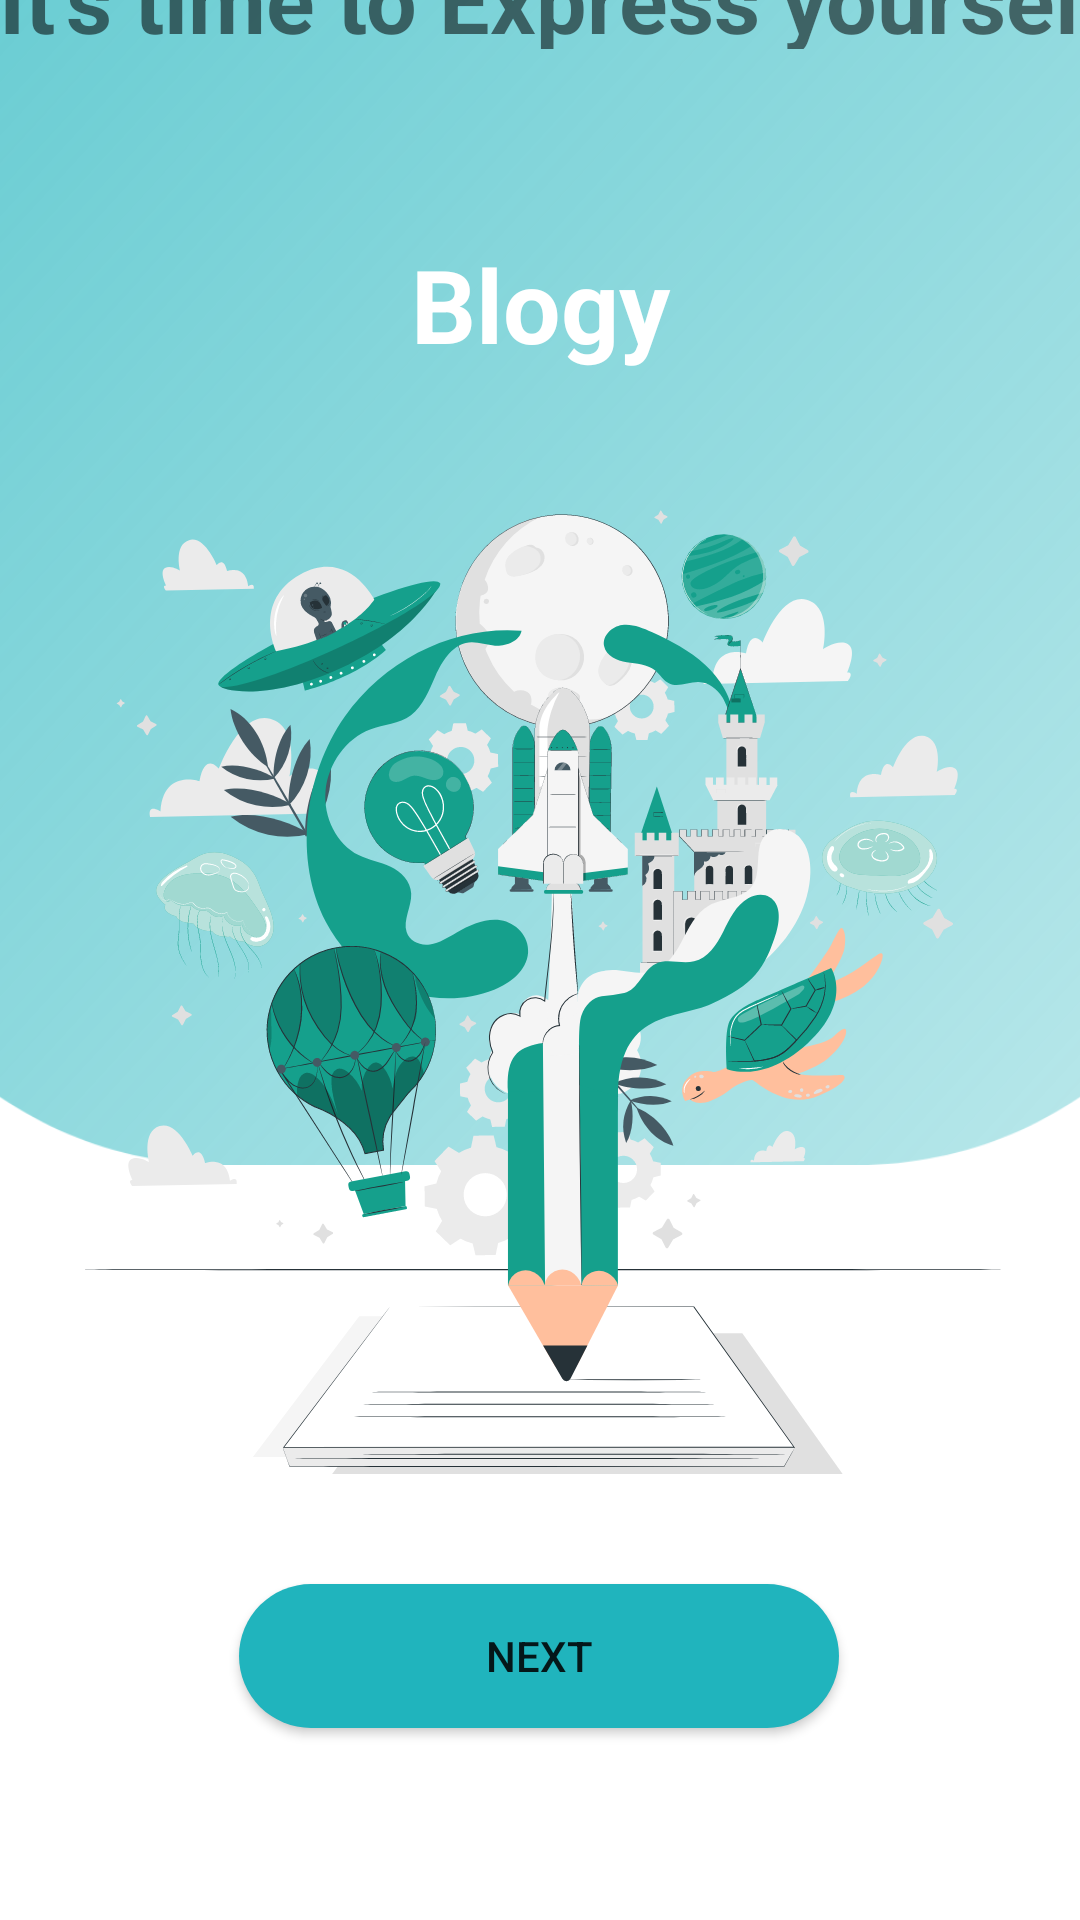

Write the Android layout XML for this screen, with the resource values it uses.
<!-- AndroidManifest.xml: application theme Theme.Blog -->
<!-- res/layout/activity_main.xml -->
<?xml version="1.0" encoding="utf-8"?>
<androidx.constraintlayout.widget.ConstraintLayout xmlns:android="http://schemas.android.com/apk/res/android"
    xmlns:app="http://schemas.android.com/apk/res-auto"
    xmlns:tools="http://schemas.android.com/tools"
    android:layout_width="match_parent"
    android:layout_height="match_parent"
    tools:context=".MainActivity">

    <ImageView
        android:id="@+id/imageView"
        android:layout_width="540dp"
        android:layout_height="745dp"
        android:layout_marginBottom="252dp"
        app:layout_constraintBottom_toBottomOf="parent"
        app:layout_constraintEnd_toEndOf="parent"
        app:layout_constraintHorizontal_bias="0.503"
        app:layout_constraintStart_toStartOf="parent"
        app:srcCompat="@drawable/rectangle_1" />

    <ImageView
        android:id="@+id/imageView2"
        android:layout_width="351dp"
        android:layout_height="388dp"
        app:layout_constraintBottom_toBottomOf="parent"
        app:layout_constraintEnd_toEndOf="parent"
        app:layout_constraintHorizontal_bias="0.38"
        app:layout_constraintStart_toStartOf="parent"
        app:layout_constraintTop_toTopOf="parent"
        app:layout_constraintVertical_bias="0.546"
        app:srcCompat="@drawable/creative_writing_pana" />

    <TextView
        android:id="@+id/textView2"
        android:layout_width="0dp"
        android:layout_height="wrap_content"
        android:text="Blogy"
        android:textAlignment="center"
        android:textColor="#ffff"
        android:textSize="34sp"
        android:textStyle="bold"
        app:layout_constraintBottom_toTopOf="@+id/imageView2"
        app:layout_constraintEnd_toEndOf="parent"
        app:layout_constraintHorizontal_bias="0.0"
        app:layout_constraintStart_toStartOf="parent"
        app:layout_constraintTop_toTopOf="parent"
        app:layout_constraintVertical_bias="0.853" />

    <TextView
        android:id="@+id/textView3"
        android:layout_width="371dp"
        android:layout_height="37dp"
        android:layout_marginTop="285dp"
        android:text="It's time to Express yourself"
        android:textAlignment="center"
        android:textSize="30sp"
        android:textStyle="bold"
        app:layout_constraintBottom_toTopOf="@+id/textView2"
        app:layout_constraintEnd_toEndOf="parent"
        app:layout_constraintHorizontal_bias="0.09"
        app:layout_constraintStart_toStartOf="parent"
        app:layout_constraintTop_toTopOf="@+id/imageView"
        app:layout_constraintVertical_bias="0.45" />

    <Button
        android:id="@+id/login"
        android:layout_width="200dp"
        android:layout_height="wrap_content"
        android:background="@drawable/btn_background"
        android:text="next"
        app:backgroundTint="@null"
        app:layout_constraintBottom_toBottomOf="parent"
        app:layout_constraintEnd_toEndOf="parent"
        app:layout_constraintHorizontal_bias="0.497"
        app:layout_constraintStart_toStartOf="parent"
        app:layout_constraintTop_toBottomOf="@+id/imageView"
        app:layout_constraintVertical_bias="0.686" />



</androidx.constraintlayout.widget.ConstraintLayout>
<!-- resources referenced by this layout -->
<resources>
  <!-- drawable btn_background (drawable) -->
  <?xml version="1.0" encoding="utf-8"?>
  <shape xmlns:android="http://schemas.android.com/apk/res/android" >
  
          <solid android:color="#20B4BD" />
          <corners android:radius="25dp" />
  
  </shape>
  <!-- drawable creative_writing_pana: vector/xml drawable (drawable, 141349 chars, omitted) -->
  <!-- drawable rectangle_1 (drawable) -->
  <vector xmlns:android="http://schemas.android.com/apk/res/android"
      xmlns:aapt="http://schemas.android.com/aapt"
      android:width="360dp"
      android:height="563dp"
      android:viewportWidth="360"
      android:viewportHeight="563">
    <path
        android:pathData="M0,0H360V463C360,518.23 315.23,563 260,563H100C44.77,563 0,518.23 0,463V0Z">
      <aapt:attr name="android:fillColor">
        <gradient 
            android:startX="-213"
            android:startY="-28.45"
            android:endX="647.67"
            android:endY="759.53"
            android:type="linear">
          <item android:offset="0" android:color="#FF20B4BD"/>
          <item android:offset="1" android:color="#0034A33F"/>
        </gradient>
      </aapt:attr>
    </path>
  </vector>
  <style name="Theme.Blog" parent="Theme.MaterialComponents.DayNight.NoActionBar">
          
          <item name="colorPrimary">@color/purple_500</item>
          <item name="colorPrimaryVariant">@color/purple_700</item>
          <item name="colorOnPrimary">@color/white</item>
          
          <item name="colorSecondary">@color/teal_200</item>
          <item name="colorSecondaryVariant">@color/teal_700</item>
          <item name="colorOnSecondary">@color/black</item>
          
          <item name="android:statusBarColor">#00BCD4</item>
          
      </style>
  <color name="purple_500">#FF6200EE</color>
  <color name="purple_700">#FF3700B3</color>
  <color name="white">#FFFFFFFF</color>
  <color name="teal_200">#FF03DAC5</color>
  <color name="teal_700">#FF018786</color>
  <color name="black">#FF000000</color>
</resources>
